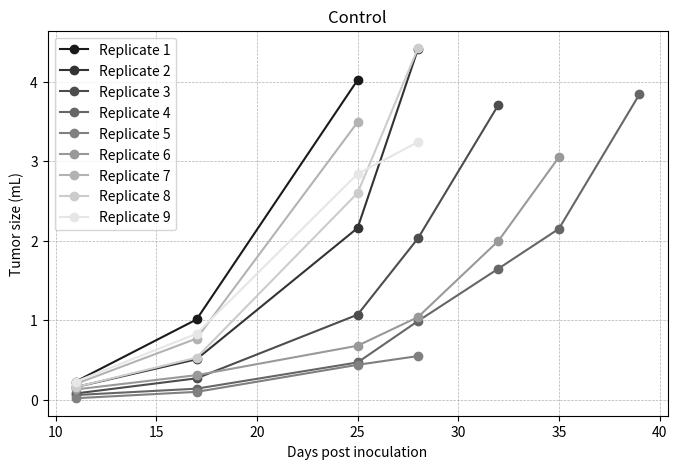
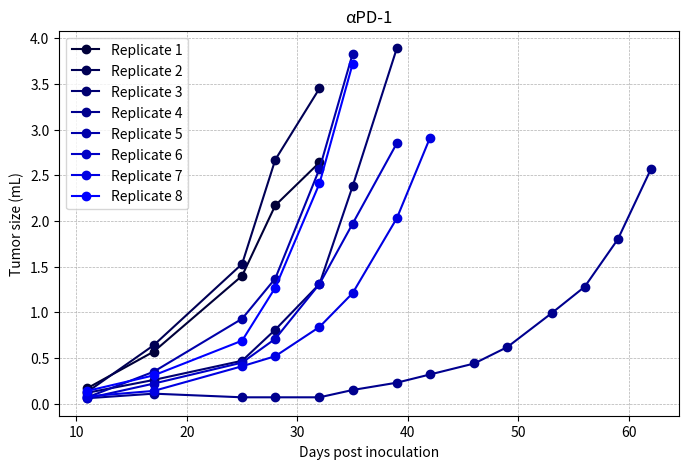
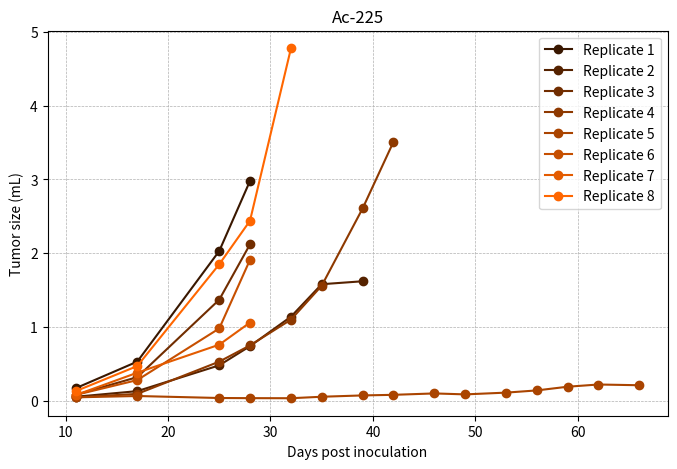
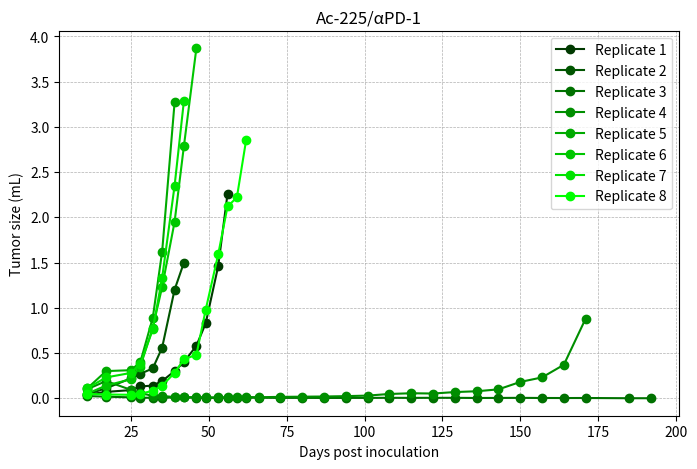

Reproduce these figures in Python, in order.

import matplotlib.pyplot as plt
import pandas as pd
import numpy as np

# Define days (same for all groups)
days = [11, 17, 25, 28, 32, 35, 39, 42, 46, 49, 53, 56, 59, 62, 66, 73, 80, 87, 94, 101, 108, 115, 122, 129, 136, 143, 150, 157, 164, 171, 185, 192]


# Replicates
groupA = [
    [0.23, 1.01, 4.02, np.nan, np.nan, np.nan, np.nan] + [np.nan]*(len(days)-7),
    [0.16, 0.51, 2.16, 4.41, np.nan, np.nan, np.nan] + [np.nan]*(len(days)-7),
    [0.08, 0.27, 1.07, 2.03, 3.71, np.nan, np.nan] + [np.nan]*(len(days)-7),
    [0.06, 0.14, 0.47, 0.99, 1.65, 2.15, 3.84] + [np.nan]*(len(days)-7),
    [0.02, 0.10, 0.44, 0.55, np.nan, np.nan, np.nan] + [np.nan]*(len(days)-7),
    [0.13, 0.31, 0.68, 1.04, 2.00, 3.05, np.nan] + [np.nan]*(len(days)-7),
    [0.20, 0.77, 3.49, np.nan, np.nan, np.nan, np.nan] + [np.nan]*(len(days)-7),
    [0.16, 0.53, 2.60, 4.42, np.nan, np.nan, np.nan] + [np.nan]*(len(days)-7),
    [0.23, 0.83, 2.84, 3.24, np.nan, np.nan, np.nan] + [np.nan]*(len(days)-7)
]

groupB = [
    [0.17, 0.57, 1.40, 2.17, 2.64, np.nan, np.nan, np.nan, np.nan, np.nan, np.nan, np.nan, np.nan, np.nan] + [np.nan]*(len(days)-14),
    [0.13, 0.64, 1.53, 2.67, 3.45, np.nan, np.nan, np.nan, np.nan, np.nan, np.nan, np.nan, np.nan, np.nan] + [np.nan]*(len(days)-14),
    [0.12, 0.26, 0.47, 0.81, 1.31, 2.38, 3.89, np.nan, np.nan, np.nan, np.nan, np.nan, np.nan, np.nan] + [np.nan]*(len(days)-14),
    [0.06, 0.11, 0.07, 0.07, 0.07, 0.15, 0.23, 0.32, 0.44, 0.62, 0.99, 1.28, 1.80, 2.57] + [np.nan]*(len(days)-14),
    [0.07, 0.35, 0.93, 1.37, 2.57, 3.83, np.nan, np.nan, np.nan, np.nan, np.nan, np.nan, np.nan, np.nan] + [np.nan]*(len(days)-14),
    [0.06, 0.22, 0.45, 0.71, 1.31, 1.97, 2.85, np.nan, np.nan, np.nan, np.nan, np.nan, np.nan, np.nan] + [np.nan]*(len(days)-14),
    [0.08, 0.14, 0.41, 0.52, 0.84, 1.21, 2.03, 2.91, np.nan, np.nan, np.nan, np.nan, np.nan, np.nan] + [np.nan]*(len(days)-14),
    [0.14, 0.31, 0.69, 1.27, 2.41, 3.72, np.nan, np.nan, np.nan, np.nan, np.nan, np.nan, np.nan, np.nan] + [np.nan]*(len(days)-14),
]

groupC = [
    [0.17, 0.53, 2.03, 2.98, np.nan, np.nan, np.nan, np.nan, np.nan, np.nan, np.nan, np.nan, np.nan, np.nan, np.nan] + [np.nan]*(len(days)-15),
    [0.054, 0.13, 0.48, 0.74, 1.14, 1.58, 1.62, np.nan, np.nan, np.nan, np.nan, np.nan, np.nan, np.nan, np.nan] + [np.nan]*(len(days)-15),
    [0.080, 0.32, 1.37, 2.12, np.nan, np.nan, np.nan, np.nan, np.nan, np.nan, np.nan, np.nan, np.nan, np.nan, np.nan] + [np.nan]*(len(days)-15),
    [0.045, 0.093, 0.53, 0.75, 1.10, 1.56, 2.61, 3.51, np.nan, np.nan, np.nan, np.nan, np.nan, np.nan, np.nan] + [np.nan]*(len(days)-15),
    [0.046, 0.064, 0.037, 0.035, 0.034, 0.054, 0.072, 0.080, 0.099, 0.086, 0.11, 0.14, 0.19, 0.22, 0.21] + [np.nan]*(len(days)-15),
    [0.079, 0.28, 0.98, 1.91, np.nan, np.nan, np.nan, np.nan, np.nan, np.nan, np.nan, np.nan, np.nan, np.nan, np.nan] + [np.nan]*(len(days)-15),
    [0.077, 0.38, 0.76, 1.06, np.nan, np.nan, np.nan, np.nan, np.nan, np.nan, np.nan, np.nan, np.nan, np.nan, np.nan] + [np.nan]*(len(days)-15),
    [0.13, 0.47, 1.85, 2.44, 4.78, np.nan, np.nan, np.nan, np.nan, np.nan, np.nan, np.nan, np.nan, np.nan, np.nan] + [np.nan]*(len(days)-15),
]

groupD = [
    [0.040, 0.070, 0.090, 0.13, 0.14, 0.19, 0.30, 0.40, 0.58, 0.83, 1.46, 2.26, np.nan, np.nan, np.nan, np.nan, np.nan,
     np.nan, np.nan, np.nan, np.nan, np.nan, np.nan, np.nan, np.nan, np.nan, np.nan, np.nan, np.nan, np.nan, np.nan,
     np.nan],
    [0.044, 0.11, 0.22, 0.27, 0.33, 0.56, 1.20, 1.50, np.nan, np.nan, np.nan, np.nan, np.nan, np.nan, np.nan, np.nan, np.nan,
     np.nan, np.nan, np.nan, np.nan, np.nan, np.nan, np.nan, np.nan, np.nan, np.nan, np.nan, np.nan, np.nan, np.nan,
     np.nan],
    [0.024, 0.017, 0.0096, 0.0062, 0.0044, 0.0060, 0.0080, 0.0092, 0.0045, 0.0034, 0.0045, 0.0075, 0.0024, 0.0061,
     0.0055, 0.0035, 0.0040, 0.0030, 0.0032, 0.0037, 0.0045, 0.0038, 0.0046, 0.0044, 0.0027, 0.0033, 0.0041, 0.0027,
     0.0021, 0.0025, 0, 0],
    [0.10, 0.19, 0.092, 0.057, 0.026, 0.025, 0.013, 0.011, 0.012, 0.0095, 0.0091, 0.0094, 0.013, 0.013, 0.011, 0.015,
     0.017, 0.019, 0.023, 0.029, 0.047, 0.055, 0.052, 0.068, 0.077, 0.098, 0.18, 0.23, 0.37, 0.88, np.nan, np.nan],
    [0.11, 0.30, 0.31, 0.40, 0.89, 1.62, 3.27, np.nan, np.nan, np.nan, np.nan, np.nan, np.nan, np.nan, np.nan, np.nan,
     np.nan, np.nan, np.nan, np.nan, np.nan, np.nan, np.nan, np.nan, np.nan, np.nan, np.nan, np.nan, np.nan, np.nan, np.nan,
     np.nan],
    [0.051, 0.14, 0.21, 0.35, 0.78, 1.23, 1.95, 2.79, 3.87, np.nan, np.nan, np.nan, np.nan, np.nan, np.nan, np.nan,
     np.nan, np.nan, np.nan, np.nan, np.nan, np.nan, np.nan, np.nan, np.nan, np.nan, np.nan, np.nan, np.nan, np.nan, np.nan,
     np.nan],
    [0.11, 0.23, 0.28, 0.38, 0.76, 1.33, 2.35, 3.29, np.nan, np.nan, np.nan, np.nan, np.nan, np.nan, np.nan, np.nan,
     np.nan, np.nan, np.nan, np.nan, np.nan, np.nan, np.nan, np.nan, np.nan, np.nan, np.nan, np.nan, np.nan, np.nan, np.nan,
     np.nan],
    [0.048, 0.041, 0.038, 0.051, 0.081, 0.14, 0.28, 0.43, 0.48, 0.98, 1.59, 2.12, 2.22, 2.86, np.nan, np.nan, np.nan,
     np.nan, np.nan, np.nan, np.nan, np.nan, np.nan, np.nan, np.nan, np.nan, np.nan, np.nan, np.nan, np.nan, np.nan,
     np.nan]
]

groups = {
    "Control": groupA,
    "αPD-1": groupB,
    "Ac-225": groupC,
    "Ac-225/αPD-1": groupD
}

grays = [str(i/10) for i in range(1, 10)]
blues = [(0, 0, i/9) for i in range(2, 10)]
oranges = [(i/9, 0.4*i/9, 0) for i in range(2, 10)]
greens = [(0, i/9, 0) for i in range(2, 10)]

colors = [grays, blues, oranges, greens]

# Plot each group individually with all replicates
for (group_name, replicates), color in zip(groups.items(), colors):
    plt.figure(figsize=(8,5))
    for i, (rep, c) in enumerate(zip(replicates, color), start=1):
        plt.plot(days, rep, marker="o", label=f"Replicate {i}", color=c)
    plt.xlabel("Days post inoculation")
    plt.ylabel("Tumor size (mL)")
    plt.title(f"{group_name}")
    plt.legend()
    plt.grid(True, which='both', ls='--', linewidth=0.5)
    plt.show()
